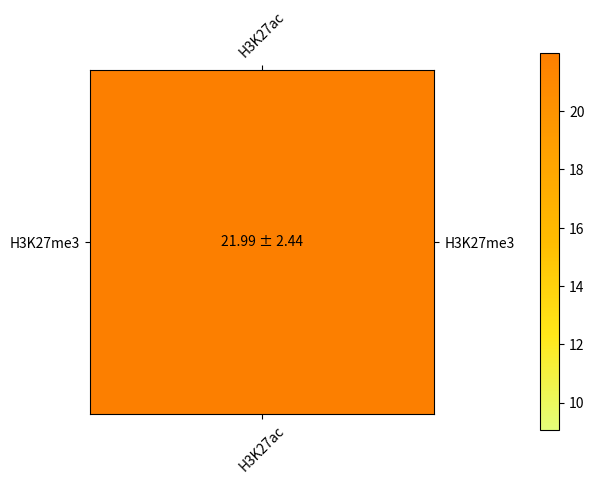

Write the Python code that produced this figure.
import numpy as np
import matplotlib.pyplot as plt

labels_one = ["H3K27ac"]
labels_two = ["H3K27me3"]

data = np.array([[21.99]])

error = np.array([[2.44]])

fig, ax = plt.subplots()
im = ax.imshow(data, cmap = "Wistia", vmin = 9.04, vmax = 21.99)
fig.colorbar(im, ax = ax, pad = 0.2)

ax.tick_params(axis="both", bottom=True, top=True, left=True, right=True, labelbottom=True, labeltop=True, labelleft=True, labelright=True)

ax.set_xticks(np.arange(len(labels_one)))
ax.set_yticks(np.arange(len(labels_two)))
ax.set_xticklabels(labels_one)
ax.set_yticklabels(labels_two)
plt.setp([tick.label1 for tick in ax.xaxis.get_major_ticks()], rotation=45)
plt.setp([tick.label2 for tick in ax.xaxis.get_major_ticks()], rotation=45)

for i in range(len(labels_one)):
    for j in range(len(labels_two)):
        text = ax.text(j, i, str(data[i, j]) + " ± " + str(error[i, j]),
                       ha="center", va="center", color="black")

plt.tight_layout()
plt.show()